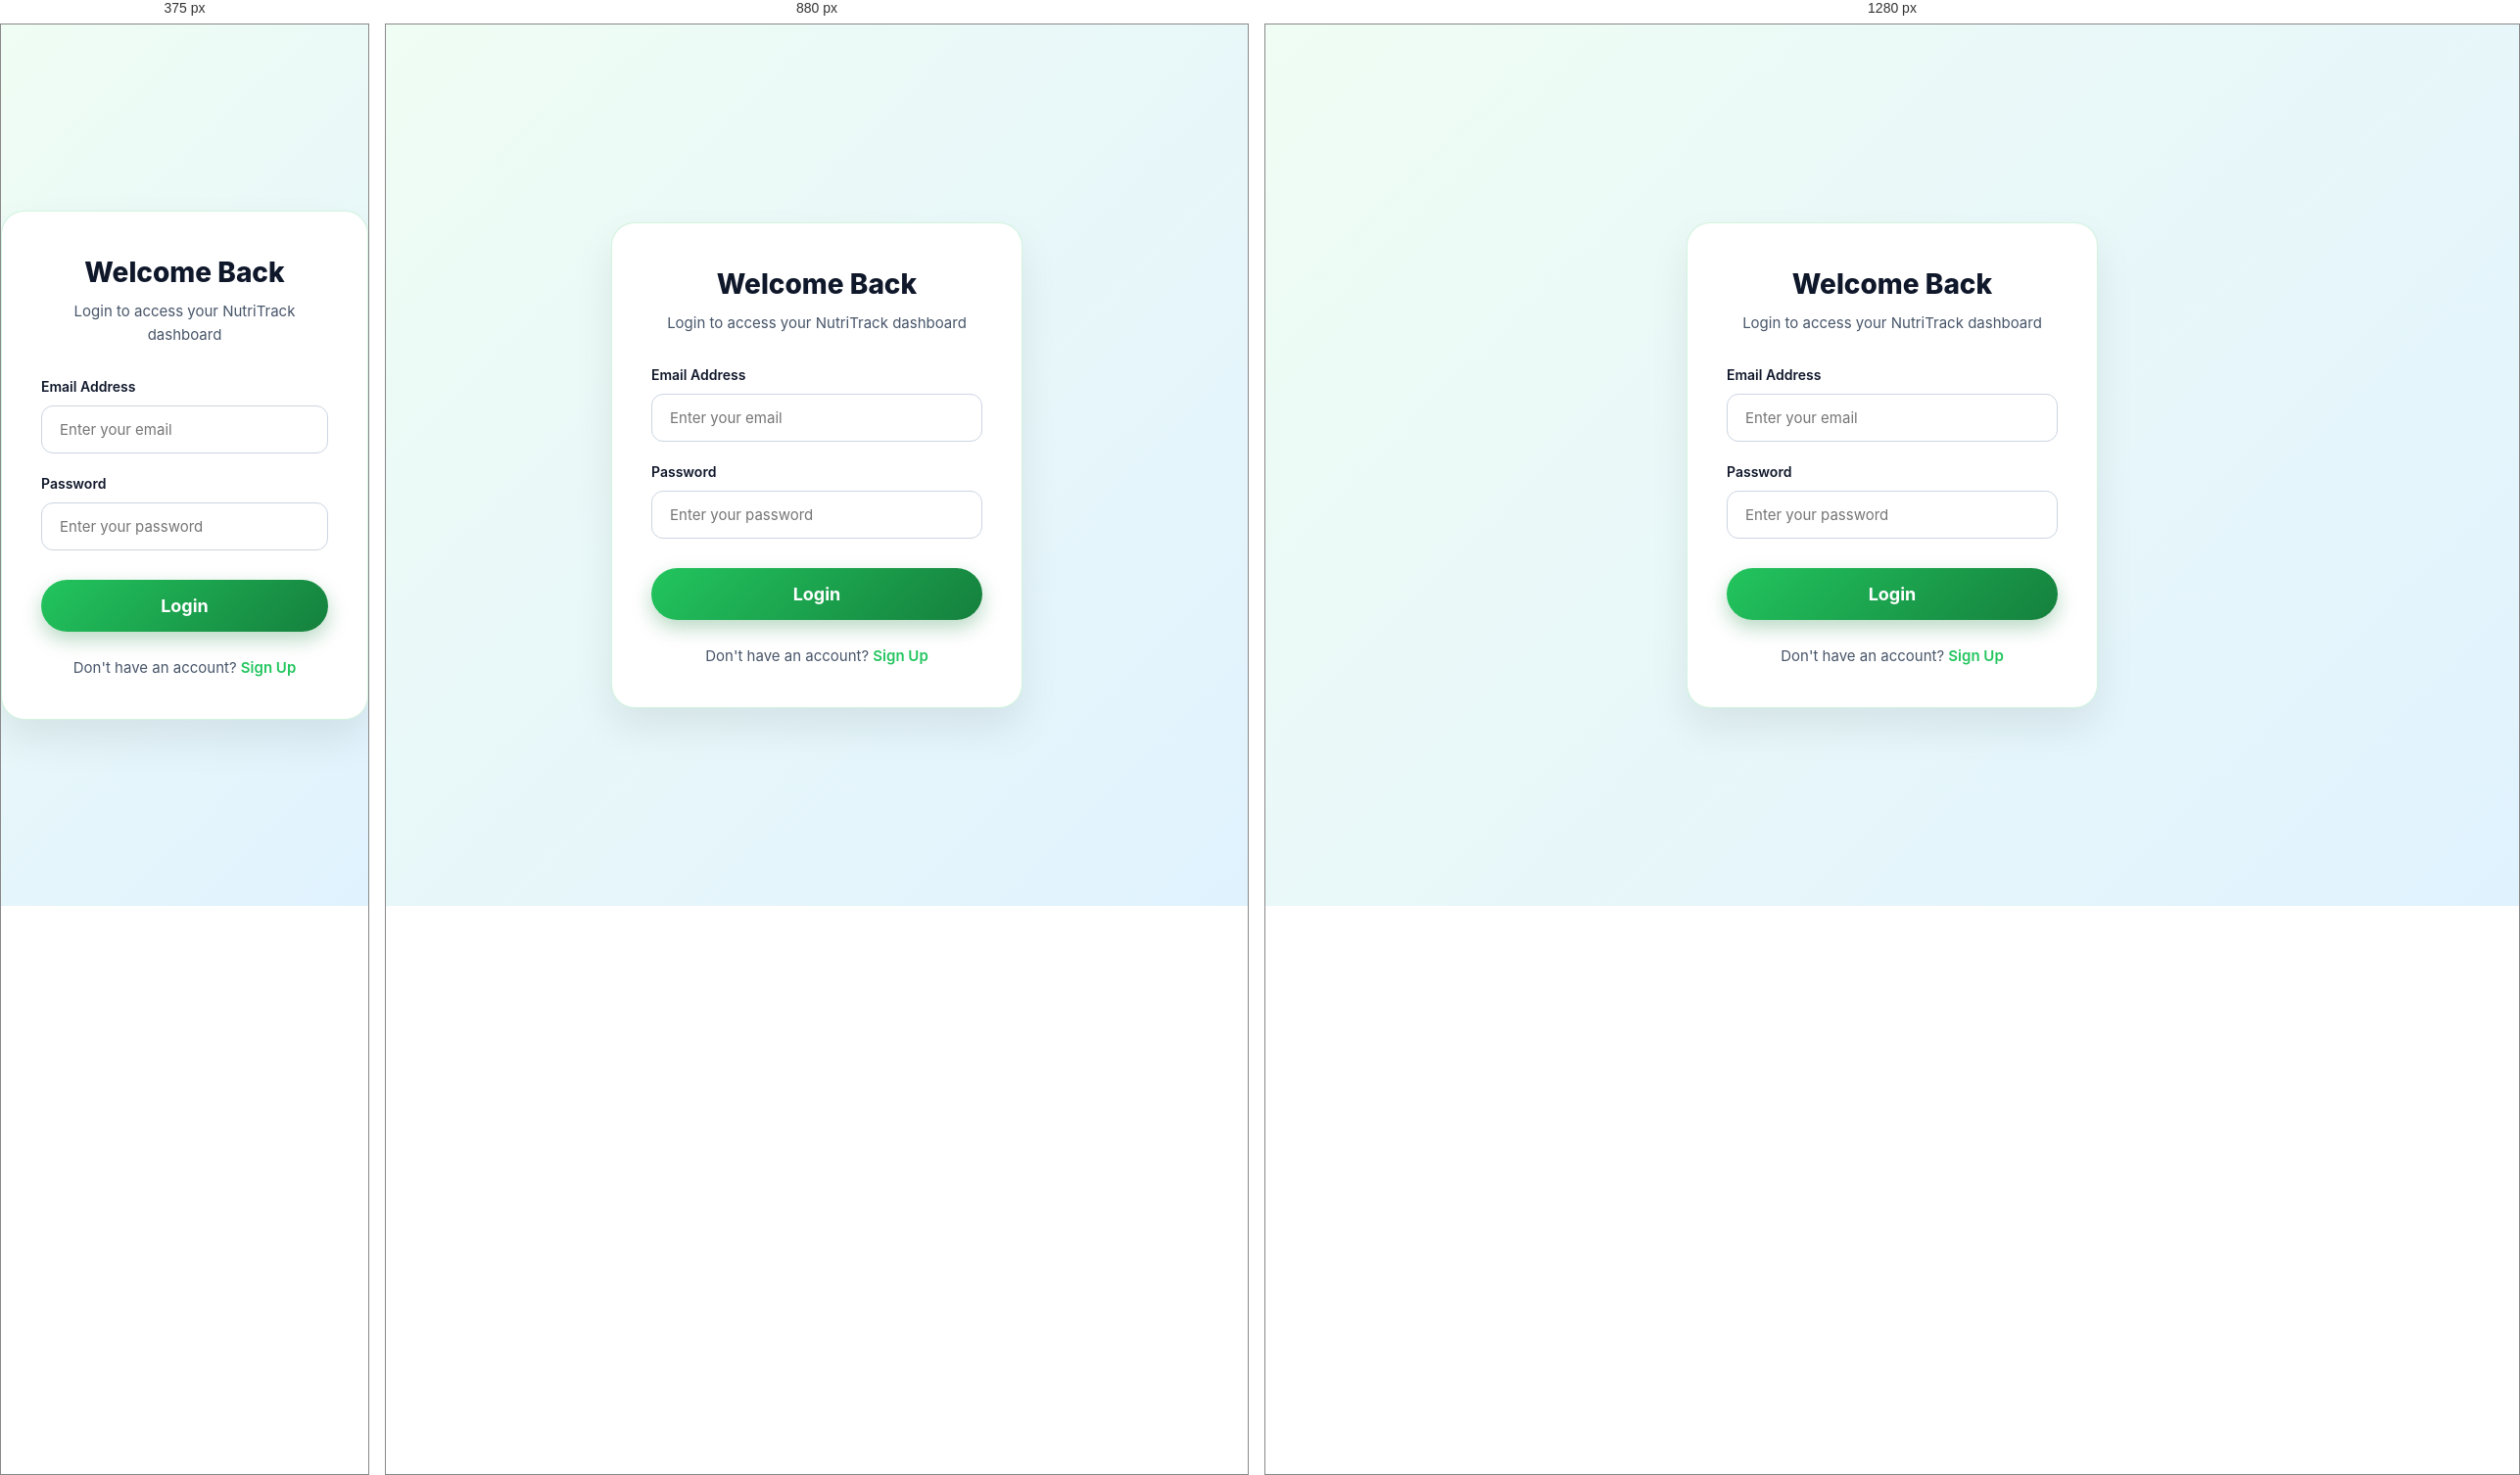
Rendered at 375 px, 880 px and 1280 px, left to right.

<!-- file: login.html -->
<!DOCTYPE html>
<html lang="en">
<head>
    <meta charset="UTF-8">
    <meta name="viewport" content="width=device-width, initial-scale=1.0">
    <title>Login - NutriTrack</title>
    <link rel="stylesheet" href="style.css">
    <style>
        .notification-banner {
            padding: 12px 16px;
            border-radius: 10px;
            font-size: 14px;
            font-weight: 600;
            margin-bottom: 15px;
            display: none;
            text-align: center;
        }
        .notification-banner.error { background: #fee2e2; color: #b91c1c; border: 1px solid #fca5a5; }
        .notification-banner.success { background: #dcfce7; color: #15803d; border: 1px solid #86efac; }
    </style>
</head>
<body style="background: linear-gradient(135deg, #f0fdf4 0%, #e0f2fe 100%); min-height: 100vh; display: flex; align-items: center; justify-content: center;">

    <div style="background: var(--white); padding: 40px; border-radius: 24px; box-shadow: 0 20px 40px rgba(0,0,0,0.08); width: 100%; max-width: 420px; border: 1px solid rgba(34, 197, 94, 0.2);">
        <div style="text-align: center; margin-bottom: 30px;">
            <h2 style="font-size: 28px; font-weight: 800; color: var(--text-main);">Welcome Back</h2>
            <p style="color: var(--text-muted); font-size: 15px; margin-top: 5px;">Login to access your NutriTrack dashboard</p>
        </div>

        <div id="notificationBanner" class="notification-banner"></div>

        <form id="loginForm" style="display: flex; flex-direction: column; gap: 20px;">
            <div>
                <label style="display: block; font-size: 14px; font-weight: 600; margin-bottom: 8px; color: var(--text-main);">Email Address</label>
                <input type="email" id="loginEmail" placeholder="Enter your email" required style="width: 100%; padding: 14px 18px; border-radius: 12px; border: 1px solid #cbd5e1; outline: none; font-size: 15px;">
            </div>
            <div>
                <label style="display: block; font-size: 14px; font-weight: 600; margin-bottom: 8px; color: var(--text-main);">Password</label>
                <input type="password" id="loginPassword" placeholder="Enter your password" required style="width: 100%; padding: 14px 18px; border-radius: 12px; border: 1px solid #cbd5e1; outline: none; font-size: 15px;">
            </div>
            <button type="submit" class="cta-button" style="width: 100%; margin-top: 10px; text-align: center;">Login</button>
        </form>

        <p style="text-align: center; margin-top: 25px; font-size: 15px; color: var(--text-muted);">
            Don't have an account? <a href="signup.html" style="color: var(--primary-color); font-weight: 600; text-decoration: none;">Sign Up</a>
        </p>
    </div>

    <script>
        if (localStorage.getItem('nutriLoggedIn') === 'true') {
            if (localStorage.getItem('nutriSetupComplete') === 'true') {
                window.location.href = 'dashboard.html';
            } else {
                window.location.href = 'setup.html';
            }
        }

        function showMessage(msg, type = 'error') {
            const banner = document.getElementById('notificationBanner');
            banner.innerText = msg;
            banner.className = `notification-banner ${type}`;
            banner.style.display = 'block';
            setTimeout(() => { banner.style.display = 'none'; }, 3000);
        }

        const loginForm = document.getElementById('loginForm');
        if (loginForm) {
            loginForm.addEventListener('submit', async function(e) {
                e.preventDefault();
                const email = document.getElementById('loginEmail').value.trim();
                const password = document.getElementById('loginPassword').value;

                try {
                    const response = await fetch('/api/auth/login', {
                        method: 'POST',
                        headers: { 'Content-Type': 'application/json' },
                        body: JSON.stringify({ email, password })
                    });

                    const data = await response.json();

                    if (response.ok && data.success) {
                        localStorage.setItem('nutriUserId', data.user._id);
                        localStorage.setItem('nutriUserName', data.user.name);
                        localStorage.setItem('nutriUserEmail', data.user.email);
                        localStorage.setItem('nutriCaloriesTarget', data.user.caloriesTarget || 2000);
                        localStorage.setItem('nutriProteinTarget', data.user.proteinTarget || 60);
                        localStorage.setItem('nutriWaterTarget', data.user.waterTarget || 8);
                        localStorage.setItem('nutriWeight', data.user.weight || 70);
                        localStorage.setItem('nutriSetupComplete', String(data.user.setupComplete));
                        localStorage.setItem('nutriLoggedIn', 'true');
                        
                        showMessage('Login successful! Redirecting...', 'success');
                        setTimeout(() => {
                            if (data.user.setupComplete) {
                                window.location.href = 'dashboard.html';
                            } else {
                                window.location.href = 'setup.html';
                            }
                        }, 1000);
                    } else {
                        showMessage(data.message || 'Invalid email or password.', 'error');
                    }
                } catch (err) {
                    showMessage('Unable to connect to server. Make sure backend is running.', 'error');
                }
            });
        }
    </script>
</body>
</html>

/* @media block from style.css */
@media (max-width: 992px) {
    .hero-container { flex-direction: column; text-align: center; }
    .hero-content { align-items: center; text-align: center; }
    .hero h1 { font-size: 44px; }
}

/* @media block from style.css */
@media (max-width: 768px) {
    .navbar {
        width: 94%;
        padding: 14px 20px;
        top: 10px;
        border-radius: 30px;
    }

    .menu-toggle {
        display: flex;
    }

    .nav-links {
        display: none;
        position: absolute;
        top: 70px;
        left: 0;
        width: 100%;
        background-color: var(--white);
        flex-direction: column;
        align-items: center;
        padding: 25px 0;
        border-radius: 24px;
        box-shadow: 0 15px 35px rgba(0,0,0,0.12);
        gap: 20px;
    }

    .nav-links.active {
        display: flex;
    }

    .nav-links a {
        font-size: 18px;
        font-weight: 600;
        padding: 6px 0;
    }

    .hero h1 { font-size: 36px; }
    .hero p { font-size: 17px; }
    .section-header h2, .contact-box h2 { font-size: 28px; }
}